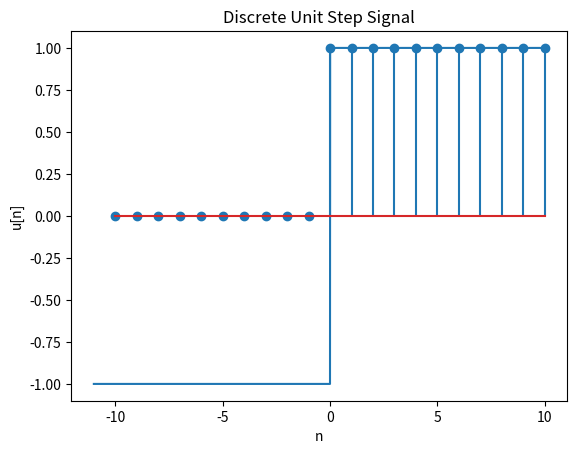

Reproduce this figure in Python.
##Continious

import numpy as np
import matplotlib.pyplot as plt

# Define the unit step function
def unit_step(t):
   return np.where(t>=0,1,-1)
# Generate time values
t = np.linspace(-11, 10, 10000)

# Generate unit step signal
u = unit_step(t)

# Plot the signal
plt.plot(t, u)
plt.title('Continuous Unit Step Signal')
plt.xlabel('Time (t)')
plt.ylabel('u(t)')
plt.grid()
plt.show()


##discrete

import numpy as np
import matplotlib.pyplot as plt

# Define the unit step function
def unit_step(n):
    return np.where(n >= 0, 1, 0)

# Generate discrete time values
n = np.arange(-10, 11, 1)

# Generate unit step signal
u = unit_step(n)

# Plot the signal
plt.stem(n, u)
plt.title('Discrete Unit Step Signal')
plt.xlabel('n')
plt.ylabel('u[n]')
plt.grid()
plt.show()


